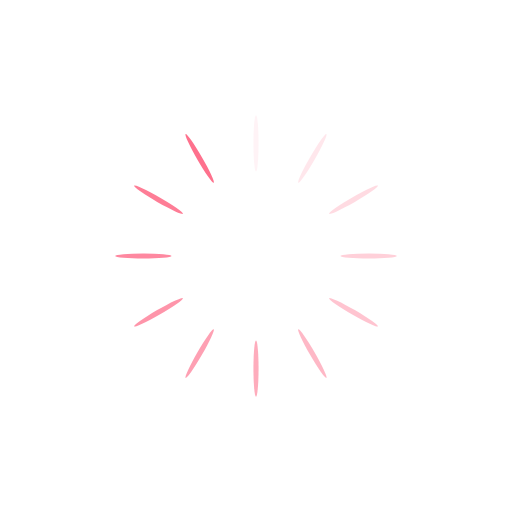
t = 0.00 s
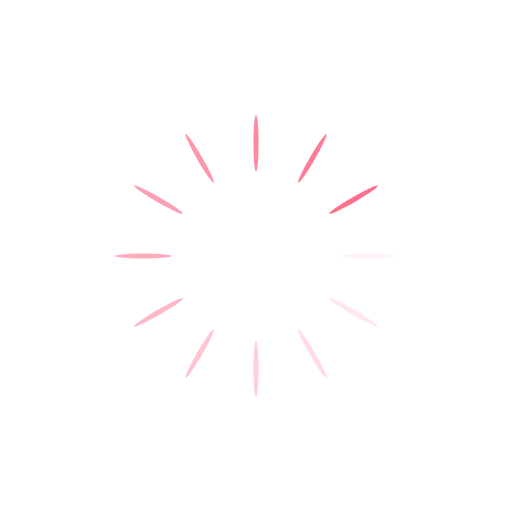
t = 0.25 s
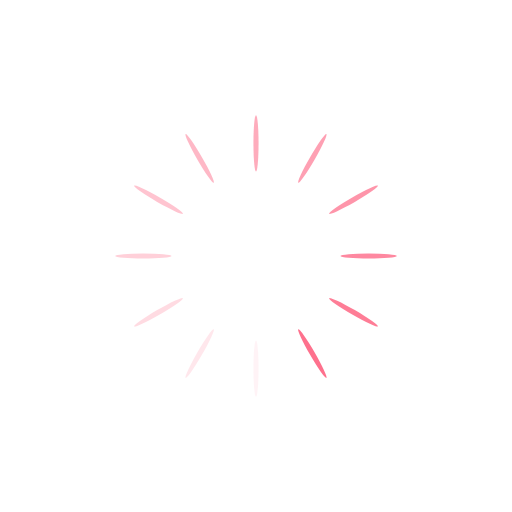
t = 0.50 s
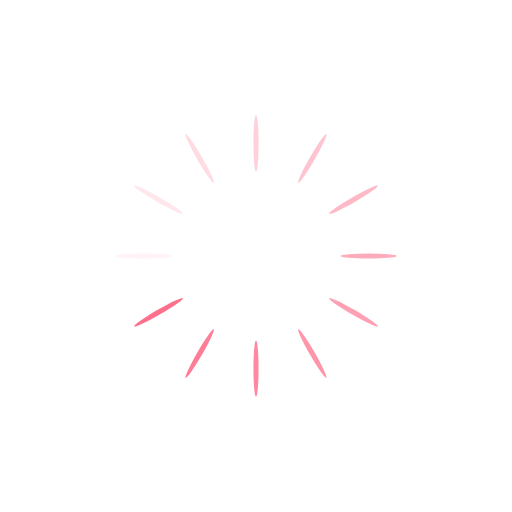
t = 0.75 s

The animated SVG that drew these frames (rendered in a browser with its animation timeline set to each time). Animation: 12 SMIL elements (animate=12); one cycle of 1.00 s, repeats indefinitely.

<svg xmlns="http://www.w3.org/2000/svg" viewBox="0 0 100 100" preserveAspectRatio="xMidYMid" width="230" height="230" style="shape-rendering: auto; display: block; background: rgb(255, 255, 255);" xmlns:xlink="http://www.w3.org/1999/xlink"><g><g transform="rotate(0 50 50)">
  <rect fill="#fe718d" height="11" width="1" ry="5.5" rx="0.5" y="22.5" x="49.5">
    <animate repeatCount="indefinite" begin="-0.9166666666666666s" dur="1s" keyTimes="0;1" values="1;0" attributeName="opacity"></animate>
  </rect>
</g><g transform="rotate(30 50 50)">
  <rect fill="#fe718d" height="11" width="1" ry="5.5" rx="0.5" y="22.5" x="49.5">
    <animate repeatCount="indefinite" begin="-0.8333333333333334s" dur="1s" keyTimes="0;1" values="1;0" attributeName="opacity"></animate>
  </rect>
</g><g transform="rotate(60 50 50)">
  <rect fill="#fe718d" height="11" width="1" ry="5.5" rx="0.5" y="22.5" x="49.5">
    <animate repeatCount="indefinite" begin="-0.75s" dur="1s" keyTimes="0;1" values="1;0" attributeName="opacity"></animate>
  </rect>
</g><g transform="rotate(90 50 50)">
  <rect fill="#fe718d" height="11" width="1" ry="5.5" rx="0.5" y="22.5" x="49.5">
    <animate repeatCount="indefinite" begin="-0.6666666666666666s" dur="1s" keyTimes="0;1" values="1;0" attributeName="opacity"></animate>
  </rect>
</g><g transform="rotate(120 50 50)">
  <rect fill="#fe718d" height="11" width="1" ry="5.5" rx="0.5" y="22.5" x="49.5">
    <animate repeatCount="indefinite" begin="-0.5833333333333334s" dur="1s" keyTimes="0;1" values="1;0" attributeName="opacity"></animate>
  </rect>
</g><g transform="rotate(150 50 50)">
  <rect fill="#fe718d" height="11" width="1" ry="5.5" rx="0.5" y="22.5" x="49.5">
    <animate repeatCount="indefinite" begin="-0.5s" dur="1s" keyTimes="0;1" values="1;0" attributeName="opacity"></animate>
  </rect>
</g><g transform="rotate(180 50 50)">
  <rect fill="#fe718d" height="11" width="1" ry="5.5" rx="0.5" y="22.5" x="49.5">
    <animate repeatCount="indefinite" begin="-0.4166666666666667s" dur="1s" keyTimes="0;1" values="1;0" attributeName="opacity"></animate>
  </rect>
</g><g transform="rotate(210 50 50)">
  <rect fill="#fe718d" height="11" width="1" ry="5.5" rx="0.5" y="22.5" x="49.5">
    <animate repeatCount="indefinite" begin="-0.3333333333333333s" dur="1s" keyTimes="0;1" values="1;0" attributeName="opacity"></animate>
  </rect>
</g><g transform="rotate(240 50 50)">
  <rect fill="#fe718d" height="11" width="1" ry="5.5" rx="0.5" y="22.5" x="49.5">
    <animate repeatCount="indefinite" begin="-0.25s" dur="1s" keyTimes="0;1" values="1;0" attributeName="opacity"></animate>
  </rect>
</g><g transform="rotate(270 50 50)">
  <rect fill="#fe718d" height="11" width="1" ry="5.5" rx="0.5" y="22.5" x="49.5">
    <animate repeatCount="indefinite" begin="-0.16666666666666666s" dur="1s" keyTimes="0;1" values="1;0" attributeName="opacity"></animate>
  </rect>
</g><g transform="rotate(300 50 50)">
  <rect fill="#fe718d" height="11" width="1" ry="5.5" rx="0.5" y="22.5" x="49.5">
    <animate repeatCount="indefinite" begin="-0.08333333333333333s" dur="1s" keyTimes="0;1" values="1;0" attributeName="opacity"></animate>
  </rect>
</g><g transform="rotate(330 50 50)">
  <rect fill="#fe718d" height="11" width="1" ry="5.5" rx="0.5" y="22.5" x="49.5">
    <animate repeatCount="indefinite" begin="0s" dur="1s" keyTimes="0;1" values="1;0" attributeName="opacity"></animate>
  </rect>
</g><g></g></g><!-- [ldio] generated by https://loading.io --></svg>